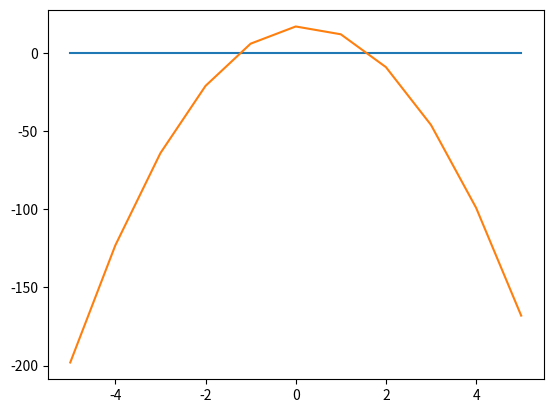

Here is the Python script that generated this plot:
# Дана функция f(x) = -8x^2+3x+17

# 1 Опоределить корни

from sympy import *

x = Symbol('x')
func=-8*x**2+3*x+17
y=solve(func)
x1=float(y[0])
x2=float(y[1])
print(x1,x2)

# 2 Найти интервалы, на которых функция возрастает

fd=diff(func)
print(solve(0<fd))

# 3 Найти интервалы, на которых функция убывает

print(solve(fd<0))

# 4 Построить график

import matplotlib.pyplot as plt
list_y=[]
for i in range(-5,6):
    x=i
    y=-8*x**2+3*x+17
    list_y.append(y)
print(list_y)
plt.plot(range(-5,6),[0,0,0,0,0,0,0,0,0,0,0])
plt.plot(range(-5,6),list_y)

# 5 Вычислить вершину

corni=solve(fd)
top=corni[0]
x=top
y=-8*x**2+3*x+17
print(top,y)

# 6 Определить промежутки, на котором f > 0

solve(0<func)

# 7 Определить промежутки, на котором f < 0

solve(func<0)
